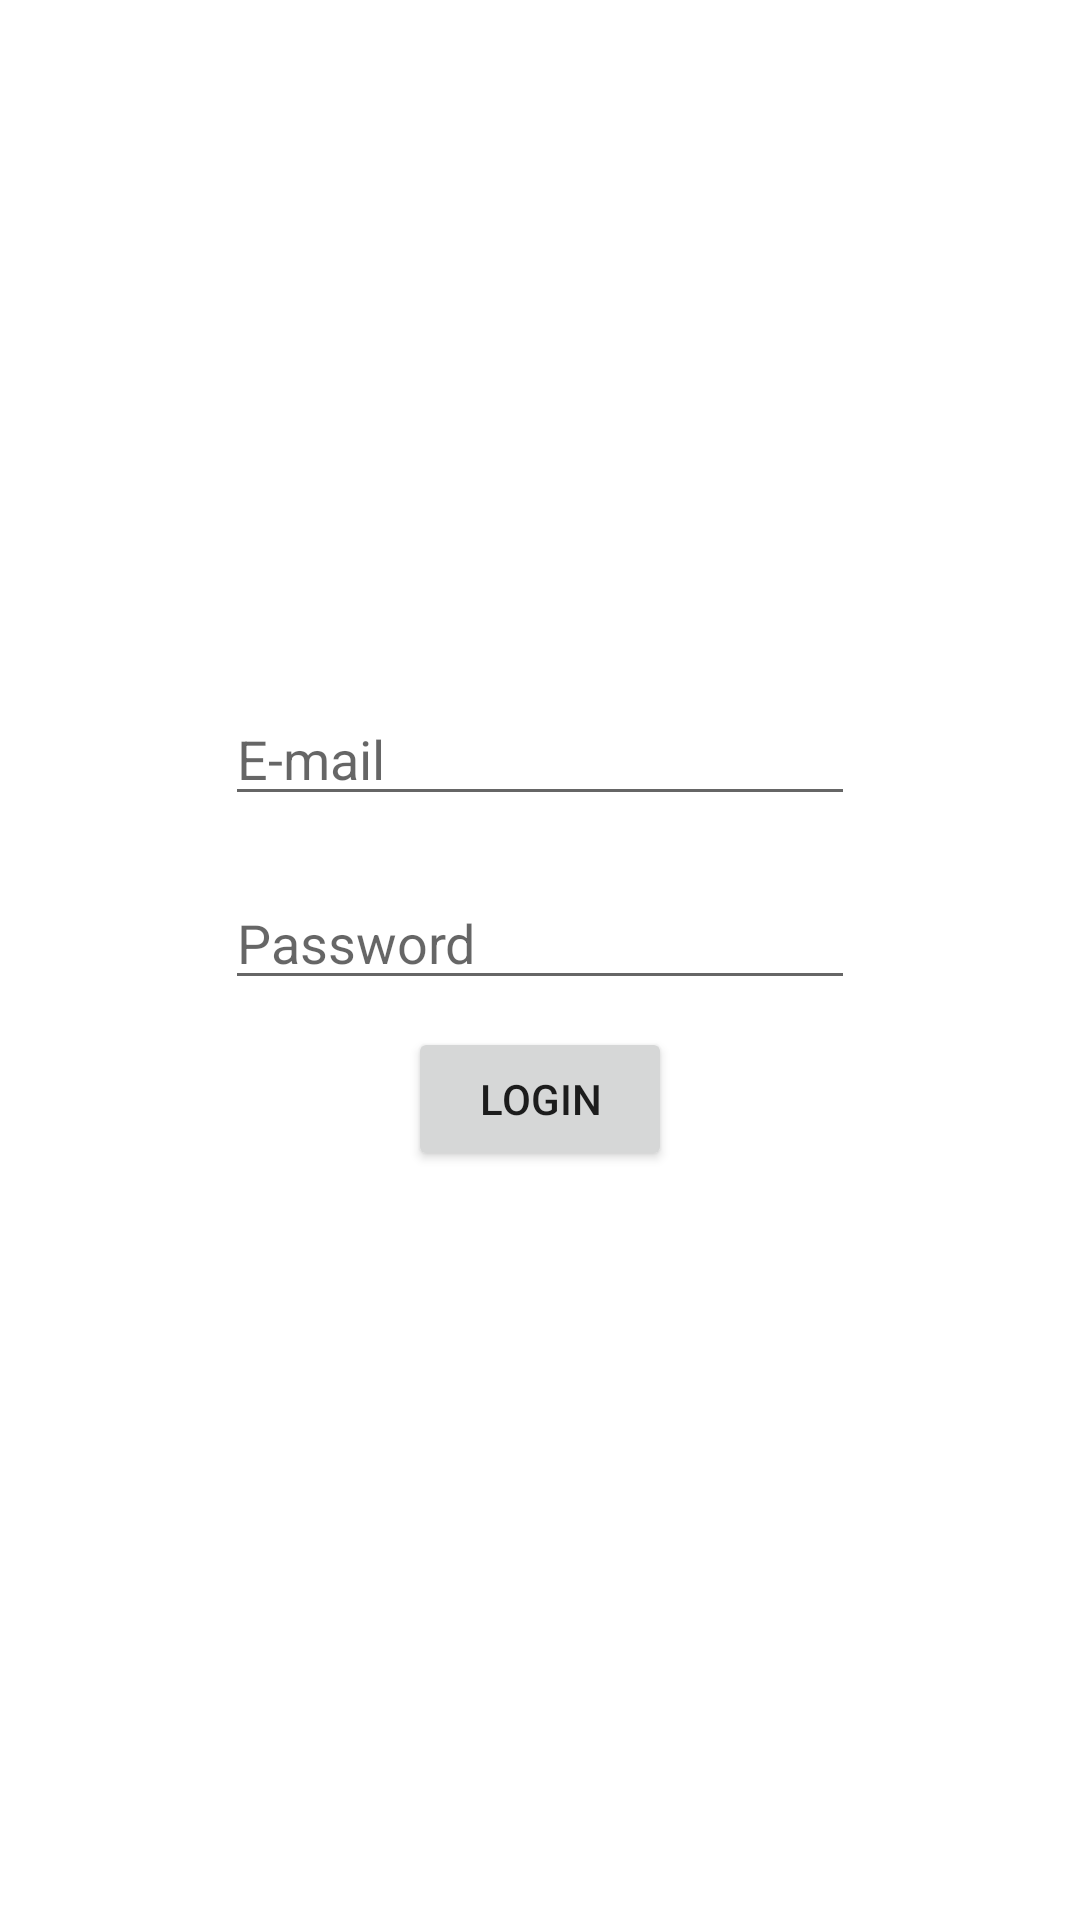

The Android layout XML behind this screen, and the referenced resources:
<!-- AndroidManifest.xml: application theme Theme.TP_TechnoMobile -->
<!-- res/layout/fragment_activity.xml -->
<?xml version="1.0" encoding="utf-8"?>
<androidx.constraintlayout.widget.ConstraintLayout xmlns:android="http://schemas.android.com/apk/res/android"
    xmlns:app="http://schemas.android.com/apk/res-auto"
    xmlns:tools="http://schemas.android.com/tools"
    android:layout_width="match_parent"
    android:layout_height="match_parent"
    tools:context=".ActivityFragment">

    

    <EditText
        android:id="@+id/editTextTextEmailAddress"
        android:layout_width="wrap_content"
        android:layout_height="wrap_content"
        android:layout_marginBottom="20dp"
        android:ems="10"
        android:hint="@string/e_mail"
        android:inputType="textEmailAddress"
        app:layout_constraintBottom_toTopOf="@+id/editTextNumberPassword"
        app:layout_constraintEnd_toEndOf="parent"
        app:layout_constraintStart_toStartOf="parent" />

    <EditText
        android:id="@+id/editTextNumberPassword"
        android:layout_width="wrap_content"
        android:layout_height="wrap_content"
        android:layout_marginTop="292dp"
        android:ems="10"
        android:hint="@string/password"
        android:inputType="numberPassword"
        app:layout_constraintEnd_toEndOf="parent"
        app:layout_constraintStart_toStartOf="parent"
        app:layout_constraintTop_toTopOf="parent" />

    <Button
        android:id="@+id/button"
        android:layout_width="wrap_content"
        android:layout_height="wrap_content"
        android:layout_marginTop="9dp"
        android:text="@string/login"
        app:layout_constraintEnd_toEndOf="parent"
        app:layout_constraintStart_toStartOf="parent"
        app:layout_constraintTop_toBottomOf="@+id/editTextNumberPassword" />

</androidx.constraintlayout.widget.ConstraintLayout>
<!-- resources referenced by this layout -->
<resources>
  <string name="e_mail">E-mail</string>
  <string name="login">Login</string>
  <string name="password">Password</string>
  <style name="Theme.TP_TechnoMobile" parent="Theme.MaterialComponents.DayNight.DarkActionBar">
          
          <item name="colorPrimary">@color/generalColor</item>
          <item name="colorPrimaryVariant">@color/purple_700</item>
          <item name="colorOnPrimary">@color/white</item>
          
          <item name="colorSecondary">@color/teal_200</item>
          <item name="colorSecondaryVariant">@color/teal_700</item>
          <item name="colorOnSecondary">@color/black</item>
          
          <item name="android:statusBarColor">?attr/colorPrimaryVariant</item>
          
      </style>
  <color name="generalColor">#3A2068</color>
  <color name="purple_700">#FF3700B3</color>
  <color name="white">#FFFFFFFF</color>
  <color name="teal_200">#FF03DAC5</color>
  <color name="teal_700">#FF018786</color>
  <color name="black">#FF000000</color>
</resources>
